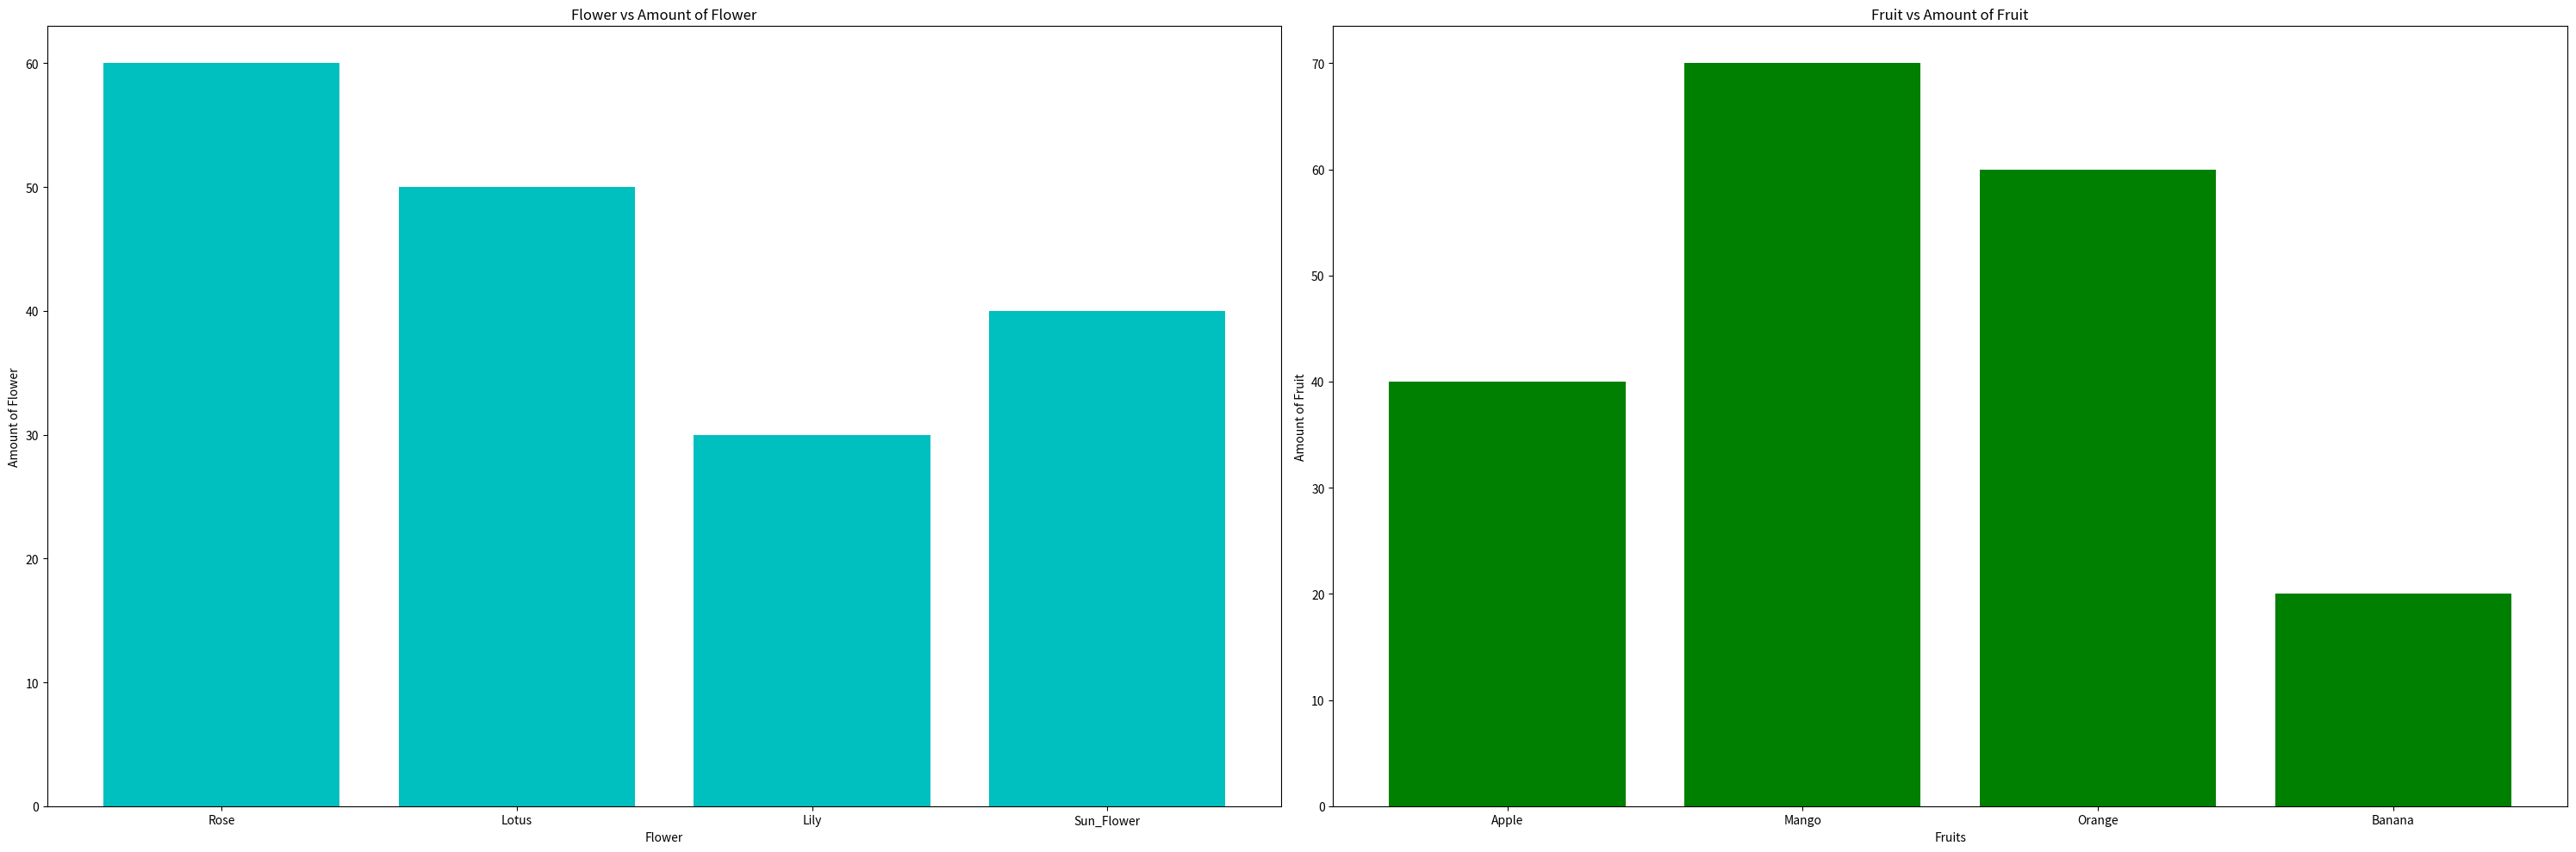

This figure's Python source:
import matplotlib.pyplot as mpl 

Flower = ['Rose', 'Lotus', 'Lily', 'Sun_Flower']
Amount_of_Flowers = [60,50,30,40]
Fruit = ['Apple', 'Mango', 'Orange', 'Banana']
Amount_of_Fruit = [40,70,60,20]
mpl.figure(figsize=(30,10))
mpl.subplot(1,2,1)
mpl.bar(Flower,Amount_of_Flowers,color= 'c')
mpl.xlabel('Flower')
mpl.ylabel('Amount of Flower')
mpl.title('Flower vs Amount of Flower')
mpl.subplot(1,2,2)
mpl.bar(Fruit,Amount_of_Fruit,color= 'g')
mpl.xlabel('Fruits')
mpl.ylabel('Amount of Fruit')
mpl.title('Fruit vs Amount of Fruit')
mpl.get_current_fig_manager().full_screen_toggle()
mpl.tight_layout()
mpl.show()